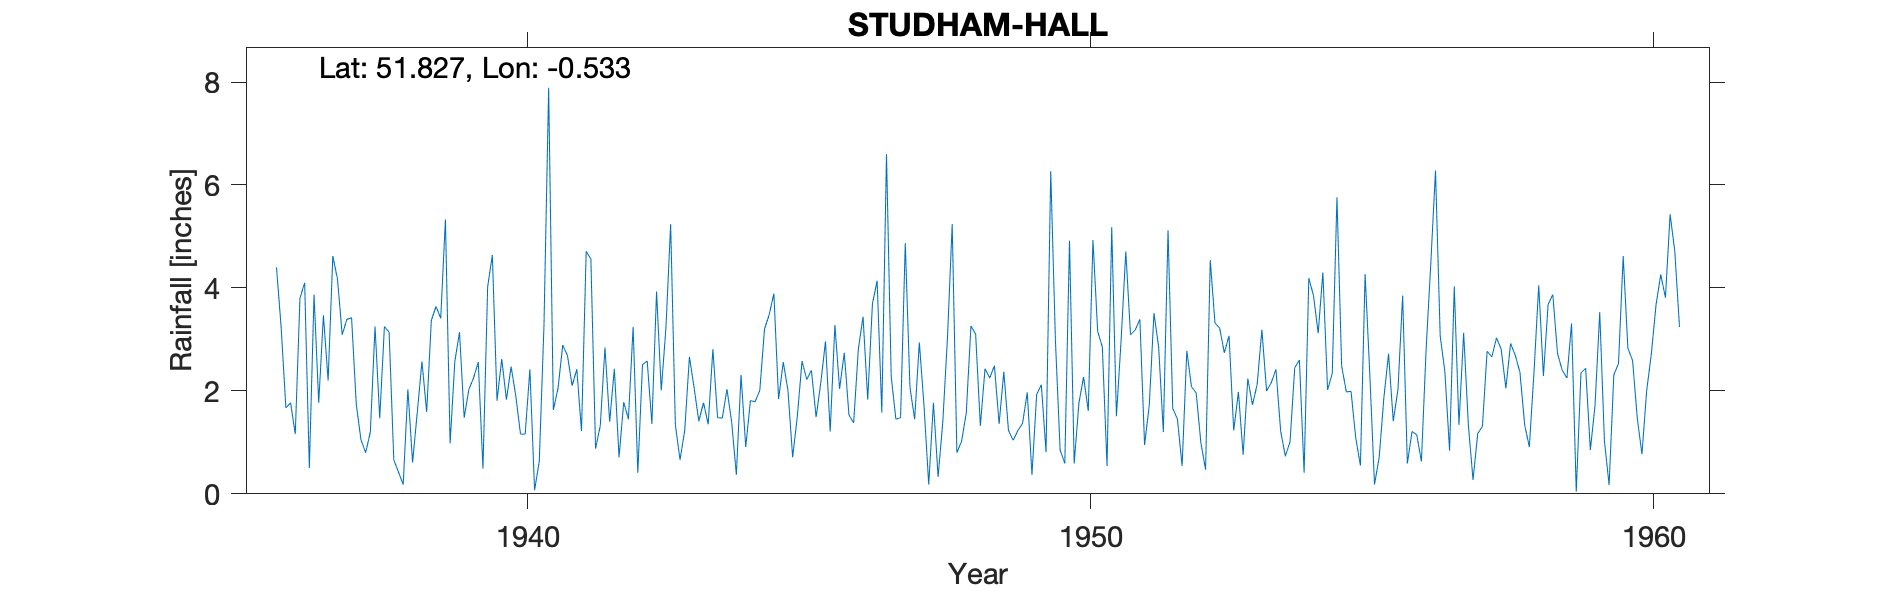

Source data for this figure (header and first rows):
STUDHAM-HALL, , , , , , , , , , , , , , , , , , , , , , , 
Grid ref, TL012153, Long, -0.5329, Lat, 51.83, Elevation, 636, ft, , , , , , , , , , , , , , , 
Station no, 1157/4, , , , , , , , , , , , , , , , , , , , , , 
, 1931, 1932, 1933, 1934, 1935, 1936, 1937, 1938, 1939, 1940, 1941, 1942, 1943, 1944, 1945, 1946, 1947, 1948, 1949, 1950, 1951, 1952, 1953
January, , , , , , 4.4, 4.62, 3.14, 5.33, 2.62, 2.05, 2.43, 5.24, 2.03, 2.56, 2.04, 1.45, 5.24, 1.23, 0.59, 2.98, 1.45, 1.23
February, , , , , , 3.22, 4.17, 0.66, 0.98, 1.83, 2.89, 0.71, 1.34, 1.4, 2.01, 2.74, 1.48, 0.8, 1.04, 4.92, 4.71, 0.54, 1.98
March, , , , , , 1.67, 3.09, 0.42, 2.57, 2.47, 2.69, 1.78, 0.66, 0.37, 0.71, 1.53, 4.87, 1.02, 1.23, 0.59, 3.09, 2.78, 0.76
April, , , , , , 1.77, 3.39, 0.18, 3.14, 1.9, 2.1, 1.45, 1.23, 2.31, 1.51, 1.38, 2.07, 1.57, 1.37, 1.76, 3.18, 2.08, 2.24
May, , , , , , 1.16, 3.42, 2.03, 1.48, 1.16, 2.42, 3.24, 2.66, 0.91, 2.58, 2.81, 1.45, 3.26, 1.97, 2.27, 3.39, 1.96, 1.73
June, , , , , , 3.8, 1.74, 0.61, 2.03, 1.16, 1.22, 0.41, 2.06, 1.81, 2.22, 3.44, 2.94, 3.1, 0.37, 1.61, 0.95, 0.99, 2.13
July, , , , , , 4.1, 1.05, 1.58, 2.25, 2.42, 4.71, 2.51, 1.41, 1.79, 2.4, 1.83, 1.7, 1.32, 1.93, 4.93, 1.72, 0.47, 3.19
August, , , , , , 0.5, 0.8, 2.57, 2.56, 0.07, 4.56, 2.58, 1.77, 2.01, 1.49, 3.69, 0.18, 2.43, 2.12, 3.16, 3.51, 4.54, 2
September, , , , , , 3.87, 1.2, 1.59, 0.49, 0.63, 0.88, 1.36, 1.35, 3.2, 2.16, 4.14, 1.77, 2.25, 0.81, 2.85, 2.85, 3.32, 2.16
October, , , , , , 1.77, 3.25, 3.37, 4.02, 3.26, 1.32, 3.93, 2.81, 3.48, 2.96, 1.58, 0.33, 2.49, 6.27, 0.54, 1.2, 3.22, 2.42
November, , , , , , 3.47, 1.47, 3.64, 4.64, 7.89, 2.84, 2.01, 1.48, 3.89, 1.21, 6.6, 1.4, 1.36, 2.98, 5.18, 5.12, 2.74, 1.22
December, , , , , , 2.2, 3.25, 3.41, 1.81, 1.63, 1.4, 3.23, 1.47, 1.84, 3.28, 2.28, 3.04, 2.37, 0.85, 1.51, 1.66, 3.07, 0.73
Total, , , , , , 31.93, 31.45, 23.2, 31.3, 27.04, 29.08, 25.64, 23.48, 25.04, 25.09, 34.06, 22.68, 27.21, 22.17, 29.91, 34.36, 27.16, 21.79
